The GitHub repository braveJu/LBP contains a labelled image folder "Splited" with 53 categories: Kyberge_blanket1, Kyberge_blanket2, Kyberge_canvas1, Kyberge_ceiling1, Kyberge_ceiling2, Kyberge_cushion1, Kyberge_floor1, Kyberge_floor2, Kyberge_grass1, Kyberge_lentils1, Kyberge_linseeds1, Kyberge_oatmeal1, Kyberge_pearlsugar1, Kyberge_rice1, Kyberge_rice2, Kyberge_rug1, Kyberge_sand1, Kyberge_scarf1, Kyberge_scarf2, Kyberge_screen1, Kyberge_seat1, Kyberge_seat2, Kyberge_sesameseeds1, Kyberge_stone1, Kyberge_stone2, Kyberge_stone3, Kyberge_stoneslab1, Kyberge_wall1, UIUC01_bark1, UIUC02_bark2, UIUC03_bark3, UIUC04_wood1, UIUC05_wood2, UIUC06_wood3, UIUC07_water, UIUC08_granite, UIUC09_marble, UIUC10_floor1, UIUC11_floor2, UIUC12_pebbles, UIUC13_wall, UIUC14_brick1, UIUC15_brick2, UIUC16_glass1, UIUC17_glass2, UIUC18_carpet1, UIUC19_carpet2, UIUC20_upholstery, UIUC21_wallpaper, UIUC22_fur, UIUC23_knit, UIUC24_corduroy, UIUC25_plaid. Examples follow, each with its label.

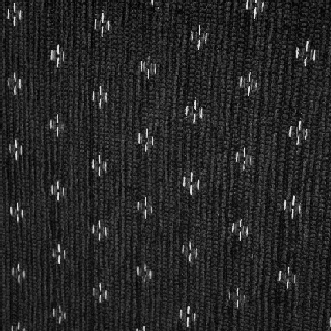
Label: UIUC20_upholstery

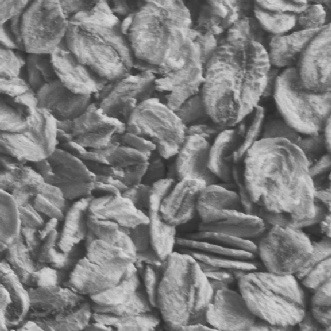
Label: Kyberge_oatmeal1

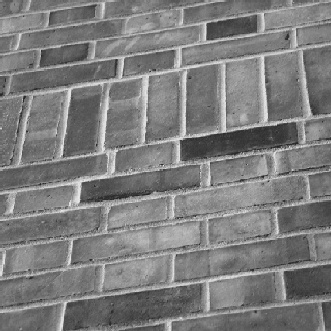
Label: UIUC15_brick2

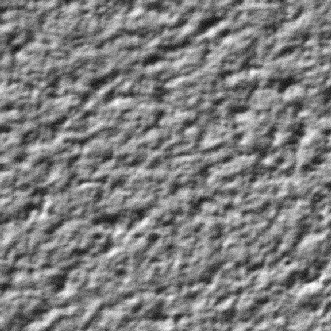
Label: Kyberge_ceiling1

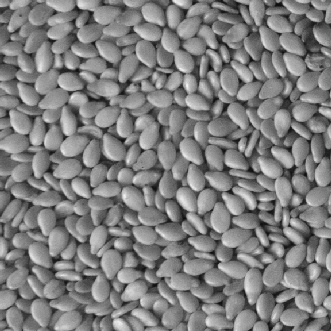
Label: Kyberge_sesameseeds1

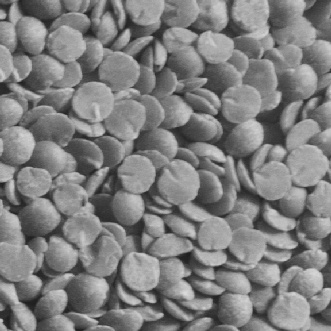
Label: Kyberge_lentils1
